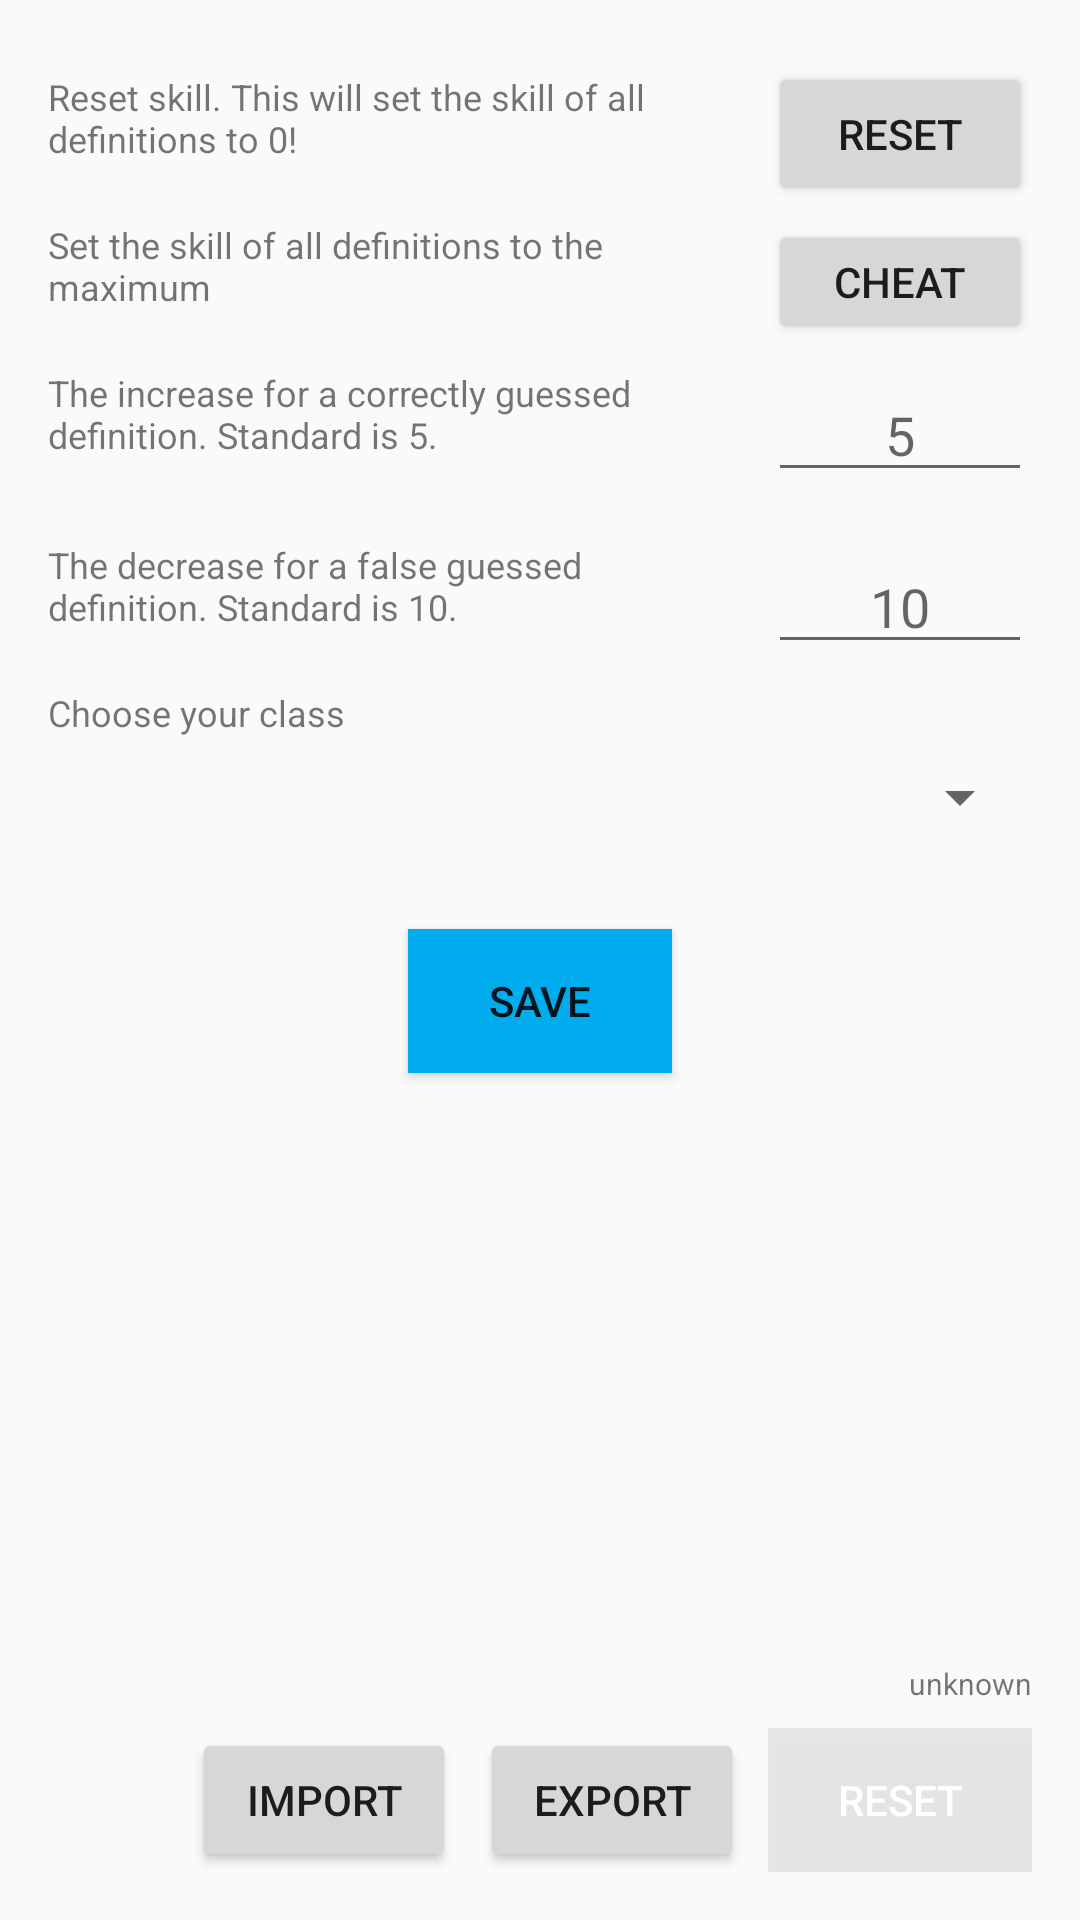

Here is an Android app screen rendered from its layout file. Give the layout XML and the strings, colors and styles it references.
<!-- AndroidManifest.xml: application theme AppTheme -->
<!-- res/layout/activity_settings.xml -->
<?xml version="1.0" encoding="utf-8"?>
<androidx.constraintlayout.widget.ConstraintLayout
    xmlns:android="http://schemas.android.com/apk/res/android"
    xmlns:app="http://schemas.android.com/apk/res-auto"
    xmlns:tools="http://schemas.android.com/tools"
    android:layout_width="match_parent"
    android:layout_height="match_parent">

    <Button
        android:id="@+id/button_reset2"
        android:layout_width="wrap_content"
        android:layout_height="wrap_content"
        android:layout_marginEnd="16dp"
        android:layout_marginRight="16dp"
        android:layout_marginBottom="16dp"
        android:background="#14000000"
        android:text="@string/reset"
        android:textColor="#FFFFFF"
        app:layout_constraintBottom_toBottomOf="parent"
        app:layout_constraintEnd_toEndOf="parent" />

    <Button
        android:id="@+id/set_b_export"
        android:layout_width="wrap_content"
        android:layout_height="wrap_content"
        android:layout_marginEnd="8dp"
        android:layout_marginRight="8dp"
        android:text="@string/export"
        app:layout_constraintBottom_toBottomOf="@+id/button_reset2"
        app:layout_constraintEnd_toStartOf="@+id/button_reset2"
        app:layout_constraintTop_toTopOf="@+id/button_reset2" />

    <Button
        android:id="@+id/set_b_import"
        android:layout_width="wrap_content"
        android:layout_height="wrap_content"
        android:layout_marginEnd="8dp"
        android:layout_marginRight="8dp"
        android:text="@string/importt"
        app:layout_constraintBottom_toBottomOf="@+id/set_b_export"
        app:layout_constraintEnd_toStartOf="@+id/set_b_export"
        app:layout_constraintTop_toTopOf="@+id/set_b_export" />

    <TextView
        android:id="@+id/textView"
        android:layout_width="0dp"
        android:layout_height="20pt"
        android:layout_marginStart="16dp"
        android:layout_marginLeft="16dp"
        android:layout_marginTop="24dp"
        android:layout_marginEnd="8dp"
        android:layout_marginRight="8dp"
        android:text="@string/reset_skill"
        android:textAppearance="@style/TextAppearance.AppCompat.Small"
        android:textSize="12sp"
        app:layout_constraintEnd_toStartOf="@+id/set_b_resetSkill"
        app:layout_constraintStart_toStartOf="parent"
        app:layout_constraintTop_toTopOf="parent" />

    <TextView
        android:id="@+id/textView4"
        android:layout_width="0dp"
        android:layout_height="20pt"
        android:layout_marginTop="8dp"
        android:text="@string/set_skill_to_max"
        android:textAppearance="@style/TextAppearance.AppCompat.Small"
        android:textSize="12sp"
        app:layout_constraintEnd_toEndOf="@+id/textView"
        app:layout_constraintStart_toStartOf="@+id/textView"
        app:layout_constraintTop_toBottomOf="@+id/textView" />

    <TextView
        android:id="@+id/textView2"
        android:layout_width="0dp"
        android:layout_height="20pt"
        android:layout_marginTop="8dp"
        android:text="@string/description_max_Skill"
        android:textAppearance="@style/TextAppearance.AppCompat.Small"
        android:textSize="12sp"
        app:layout_constraintEnd_toEndOf="@+id/textView4"
        app:layout_constraintStart_toStartOf="@+id/textView4"
        app:layout_constraintTop_toBottomOf="@+id/textView4" />

    <TextView
        android:id="@+id/textView3"
        android:layout_width="0dp"
        android:layout_height="20pt"
        android:layout_marginTop="16dp"
        android:text="@string/description_max_voc_to_learn"
        android:textAppearance="@style/TextAppearance.AppCompat.Small"
        android:textSize="12sp"
        app:layout_constraintEnd_toEndOf="@+id/textView2"
        app:layout_constraintStart_toStartOf="@+id/textView2"
        app:layout_constraintTop_toBottomOf="@+id/textView2" />

    <TextView
        android:id="@+id/textView5"
        android:layout_width="0dp"
        android:layout_height="wrap_content"
        android:layout_marginTop="8dp"
        android:text="@string/description_class"
        android:textAppearance="@style/TextAppearance.AppCompat.Small"
        android:textSize="12sp"
        app:layout_constraintEnd_toEndOf="@+id/textView2"
        app:layout_constraintStart_toStartOf="@+id/textView2"
        app:layout_constraintTop_toBottomOf="@+id/textView3" />

    <Button
        android:id="@+id/set_b_resetSkill"
        android:layout_width="wrap_content"
        android:layout_height="wrap_content"
        android:layout_marginEnd="16dp"
        android:layout_marginRight="16dp"
        android:text="@string/reset"
        app:layout_constraintBottom_toBottomOf="@+id/textView"
        app:layout_constraintEnd_toEndOf="parent"
        app:layout_constraintTop_toTopOf="@+id/textView" />

    <Button
        android:id="@+id/set_b_cheat"
        android:layout_width="0dp"
        android:layout_height="0dp"
        android:text="@string/cheat"
        app:layout_constraintBottom_toBottomOf="@+id/textView4"
        app:layout_constraintEnd_toEndOf="@+id/set_b_resetSkill"
        app:layout_constraintStart_toStartOf="@+id/set_b_resetSkill"
        app:layout_constraintTop_toTopOf="@+id/textView4" />

    <EditText
        android:id="@+id/set_et_increase"
        android:layout_width="0dp"
        android:layout_height="0dp"
        android:autoText="false"
        android:ems="10"
        android:gravity="center"
        android:hint="5"
        android:inputType="numberSigned"
        app:layout_constraintBottom_toBottomOf="@+id/textView2"
        app:layout_constraintEnd_toEndOf="@+id/set_b_cheat"
        app:layout_constraintStart_toStartOf="@+id/set_b_cheat"
        app:layout_constraintTop_toTopOf="@+id/textView2" />

    <EditText
        android:id="@+id/set_et_decrease"
        android:layout_width="0dp"
        android:layout_height="0dp"
        android:ems="10"
        android:gravity="center"
        android:hint="10"
        android:inputType="numberSigned"
        app:layout_constraintBottom_toBottomOf="@+id/textView3"
        app:layout_constraintEnd_toEndOf="@+id/set_et_increase"
        app:layout_constraintStart_toStartOf="@+id/set_et_increase"
        app:layout_constraintTop_toTopOf="@+id/textView3" />

    <Button
        android:id="@+id/set_b_save"
        android:layout_width="wrap_content"
        android:layout_height="wrap_content"
        android:layout_marginTop="32dp"
        android:background="@color/polizeiblau"
        android:text="@string/save"
        app:layout_constraintEnd_toEndOf="parent"
        app:layout_constraintStart_toStartOf="parent"
        app:layout_constraintTop_toBottomOf="@+id/set_spin_class" />

    <Spinner
        android:id="@+id/set_spin_class"
        android:layout_width="0dp"
        android:layout_height="wrap_content"
        android:layout_marginStart="8dp"
        android:layout_marginLeft="8dp"
        android:layout_marginTop="8dp"
        app:layout_constraintEnd_toEndOf="@+id/set_et_decrease"
        app:layout_constraintStart_toStartOf="@+id/textView5"
        app:layout_constraintTop_toBottomOf="@+id/textView5" />

    <TextView
        android:id="@+id/set_tv_version"
        android:layout_width="wrap_content"
        android:layout_height="wrap_content"
        android:layout_marginBottom="8dp"
        android:text="unknown"
        android:textSize="10sp"
        app:layout_constraintBottom_toTopOf="@+id/button_reset2"
        app:layout_constraintEnd_toEndOf="@+id/button_reset2" />

</androidx.constraintlayout.widget.ConstraintLayout>
<!-- resources referenced by this layout -->
<resources>
  <color name="polizeiblau">#00ACEE</color>
  <string name="cheat" translatable="false">CHEAT</string>
  <string name="description_class">Choose your class</string>
  <string name="description_max_Skill">The increase for a correctly guessed definition. Standard is 5.</string>
  <string name="description_max_voc_to_learn">The decrease for a false guessed definition. Standard is 10.</string>
  <string name="export">Export</string>
  <string name="importt">Import</string>
  <string name="reset">Reset</string>
  <string name="reset_skill">Reset skill. This will set the skill of all definitions to 0!</string>
  <string name="save">Save</string>
  <string name="set_skill_to_max">Set the skill of all definitions to the maximum</string>
  <style name="AppTheme" parent="Theme.AppCompat.Light.DarkActionBar">
          
          <item name="colorPrimary">@color/colorPrimary</item>
          <item name="colorPrimaryDark">@color/colorPrimaryDark</item>
          <item name="colorAccent">@color/colorAccent</item>
      </style>
  <color name="colorPrimary">#00ACEE</color>
  <color name="colorPrimaryDark">#00688F</color>
  <color name="colorAccent">#03DAC5</color>
</resources>
